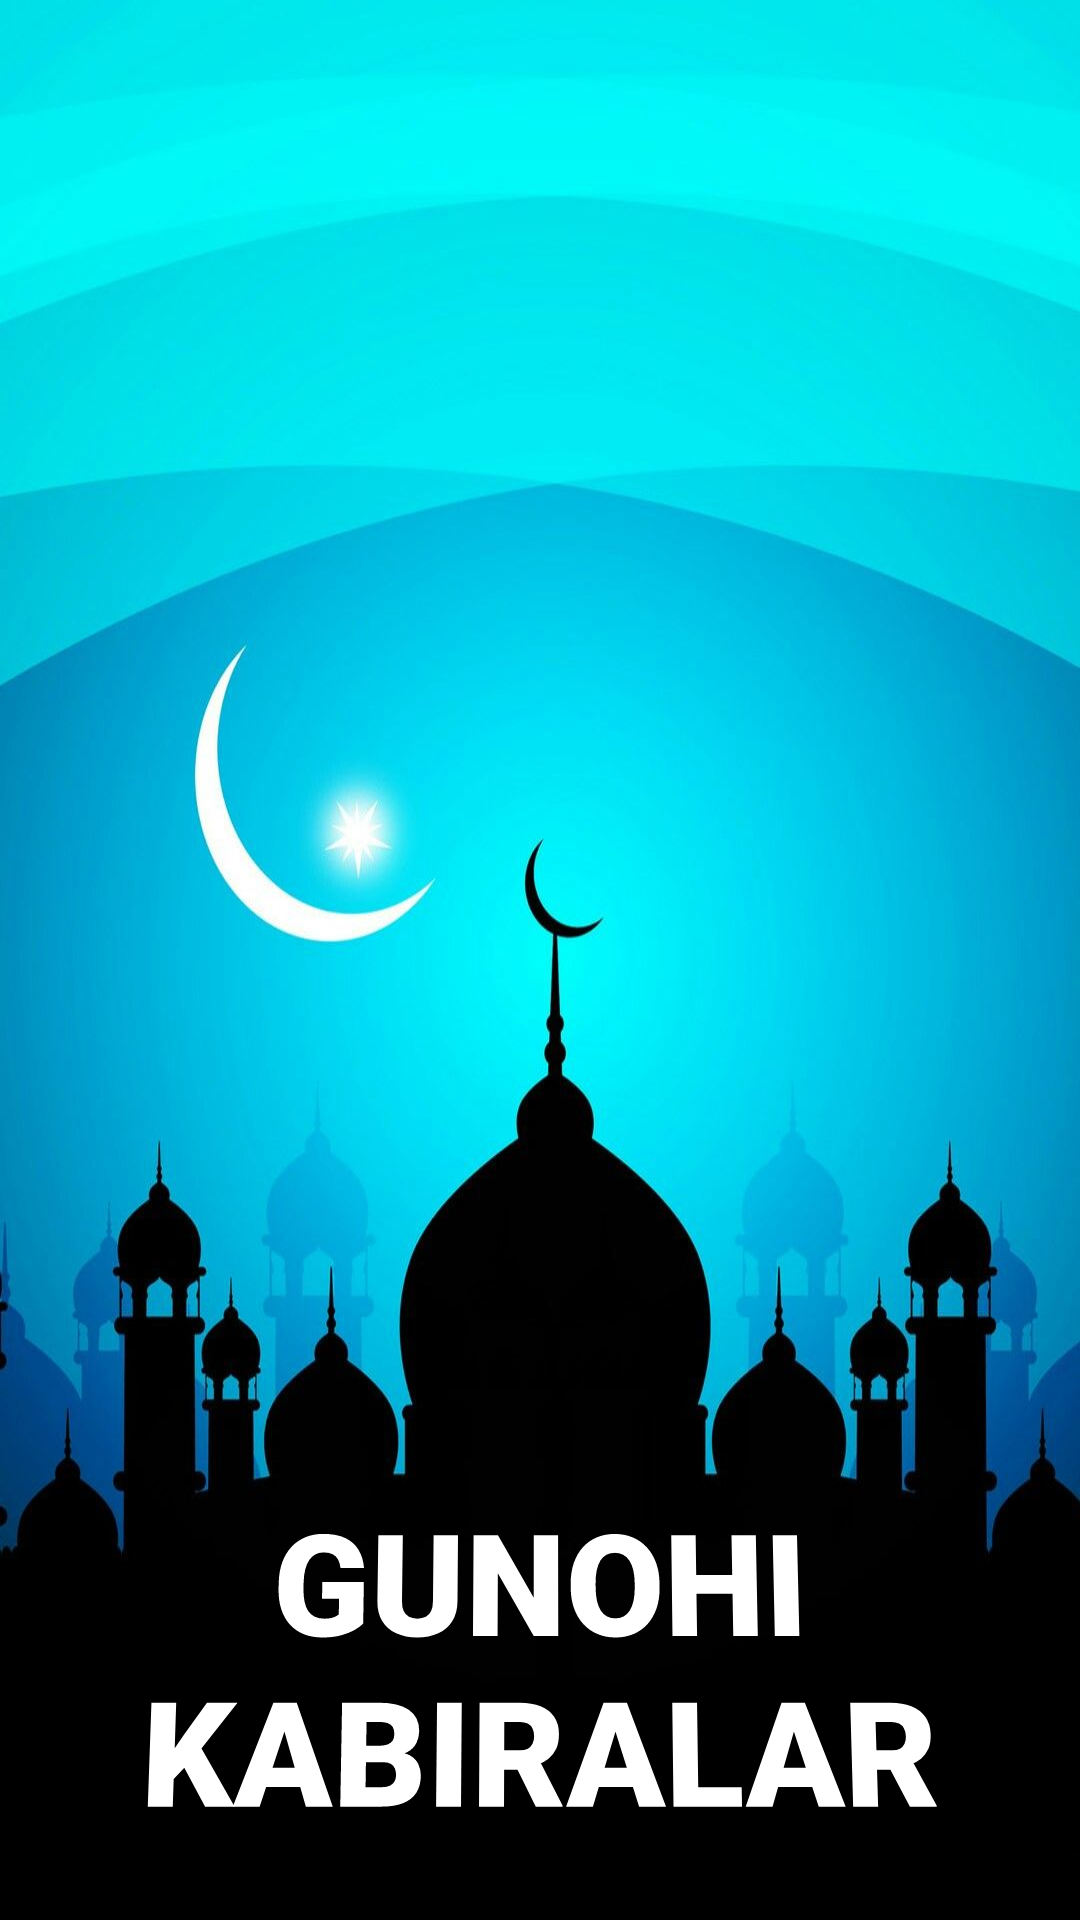

This screen was rendered from an Android layout file. Write that file and the resources it references.
<!-- AndroidManifest.xml: application theme Theme.GunohiKabiralar -->
<!-- res/layout/activity_main.xml -->
<?xml version="1.0" encoding="utf-8"?>
<androidx.constraintlayout.widget.ConstraintLayout xmlns:android="http://schemas.android.com/apk/res/android"
    xmlns:app="http://schemas.android.com/apk/res-auto"
    xmlns:tools="http://schemas.android.com/tools"
    android:layout_width="match_parent"
    android:layout_height="match_parent"
    android:orientation="vertical"
    tools:context=".MainActivity">

    <LinearLayout
        android:layout_width="wrap_content"
        android:layout_height="wrap_content"
        android:background="@drawable/bg4"
        android:gravity="bottom"
        android:orientation="vertical"
        app:layout_constraintBottom_toBottomOf="parent"
        app:layout_constraintEnd_toEndOf="parent"
        app:layout_constraintStart_toStartOf="parent"
        app:layout_constraintTop_toTopOf="parent"
        app:layout_constraintVertical_bias="0.52">

        <TextView
            android:id="@+id/textView"
            android:layout_width="match_parent"
            android:layout_height="wrap_content"
            android:layout_gravity="bottom"
            android:layout_marginBottom="25dp"
            android:fontFamily="sans-serif-black"
            android:gravity="center_horizontal"
            android:rotationX="3"
            android:rotationY="-360"
            android:text="GUNOHI KABIRALAR"
            android:textAppearance="@style/TextAppearance.AppCompat.Large"
            android:textColor="@color/white"
            android:textSize="48sp"
            tools:ignore="MissingConstraints" />

    </LinearLayout>

</androidx.constraintlayout.widget.ConstraintLayout>
<!-- resources referenced by this layout -->
<resources>
  <!-- drawable bg4: jpg bitmap (drawable-v24, 57306 bytes) -->
  <style name="Theme.GunohiKabiralar" parent="Theme.MaterialComponents.DayNight.DarkActionBar">
          
          <item name="colorPrimary">@color/light_blue_600</item>
          <item name="colorPrimaryVariant">#000000</item>
          <item name="colorOnPrimary">@color/white</item>
          
          <item name="colorSecondary">@color/teal_200</item>
          <item name="colorSecondaryVariant">@color/teal_700</item>
          <item name="colorOnSecondary">@color/black</item>
          
          <item name="android:statusBarColor" tools:targetApi="l">?attr/colorPrimaryVariant</item>
          
      </style>
  <!-- not gathered from this repository: default colours our renderer supplied (Android Studio template values) -->
  <color name="teal_200">#FF03DAC5</color>
  <color name="teal_700">#FF018786</color>
  <color name="black">#FF000000</color>
  <color name="white">#FFFFFFFF</color>
</resources>
